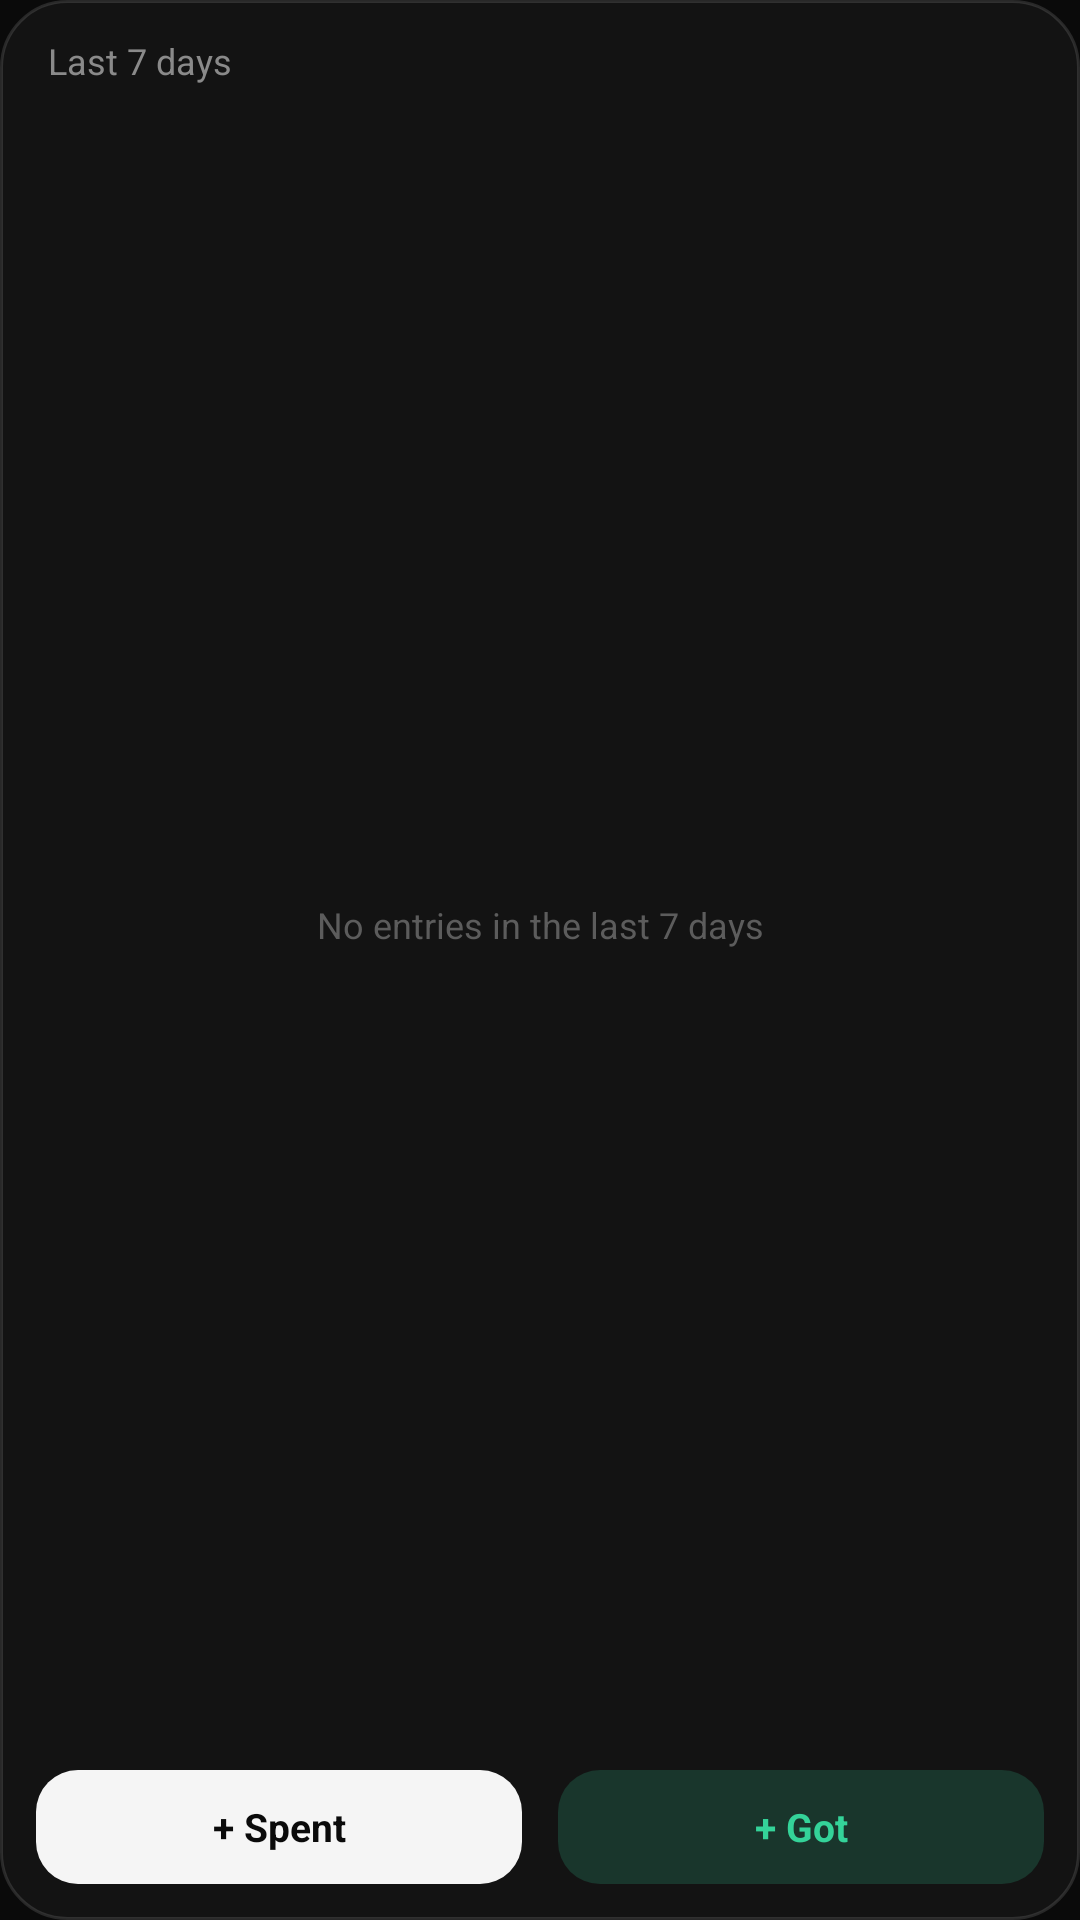

Produce the Android XML layout that renders to this screen, including the resource entries it uses.
<!-- AndroidManifest.xml: application theme AppTheme -->
<!-- res/layout/widget_add.xml -->
<LinearLayout xmlns:android="http://schemas.android.com/apk/res/android"
    android:id="@android:id/background"
    android:layout_width="match_parent"
    android:layout_height="match_parent"
    android:background="@drawable/widget_bg"
    android:orientation="vertical"
    android:padding="12dp">

    <LinearLayout
        android:id="@+id/header"
        android:layout_width="match_parent"
        android:layout_height="wrap_content"
        android:gravity="center_vertical"
        android:orientation="horizontal"
        android:paddingStart="4dp"
        android:paddingEnd="4dp">

        <TextView
            android:id="@+id/label"
            android:layout_width="0dp"
            android:layout_height="wrap_content"
            android:layout_weight="1"
            android:text="Last 7 days"
            android:textColor="#8A8A8A"
            android:textSize="12sp" />

        <TextView
            android:id="@+id/week"
            android:layout_width="wrap_content"
            android:layout_height="wrap_content"
            android:textColor="#F5F5F5"
            android:textSize="12sp"
            android:textStyle="bold" />
    </LinearLayout>

    <FrameLayout
        android:layout_width="match_parent"
        android:layout_height="0dp"
        android:layout_marginTop="6dp"
        android:layout_marginBottom="8dp"
        android:layout_weight="1">

        <ListView
            android:id="@+id/list"
            android:layout_width="match_parent"
            android:layout_height="match_parent"
            android:divider="#14FFFFFF"
            android:dividerHeight="1dp"
            android:scrollbars="none" />

        <TextView
            android:id="@+id/empty"
            android:layout_width="match_parent"
            android:layout_height="match_parent"
            android:gravity="center"
            android:text="No entries in the last 7 days"
            android:textColor="#5C5C5C"
            android:textSize="12sp" />
    </FrameLayout>

    <LinearLayout
        android:layout_width="match_parent"
        android:layout_height="38dp"
        android:orientation="horizontal">

        <TextView
            android:id="@+id/add_spent"
            android:layout_width="0dp"
            android:layout_height="match_parent"
            android:layout_marginEnd="6dp"
            android:layout_weight="1"
            android:background="@drawable/pill_white"
            android:gravity="center"
            android:text="+ Spent"
            android:textColor="#0A0A0A"
            android:textSize="13sp"
            android:textStyle="bold" />

        <TextView
            android:id="@+id/add_received"
            android:layout_width="0dp"
            android:layout_height="match_parent"
            android:layout_marginStart="6dp"
            android:layout_weight="1"
            android:background="@drawable/pill_green"
            android:gravity="center"
            android:text="+ Got"
            android:textColor="#34D399"
            android:textSize="13sp"
            android:textStyle="bold" />
    </LinearLayout>
</LinearLayout>
<!-- resources referenced by this layout -->
<resources>
  <!-- drawable pill_green (drawable) -->
  <shape xmlns:android="http://schemas.android.com/apk/res/android">
      <solid android:color="#2E34D399" />
      <corners android:radius="14dp" />
  </shape>
  <!-- drawable pill_white (drawable) -->
  <shape xmlns:android="http://schemas.android.com/apk/res/android">
      <solid android:color="#F5F5F5" />
      <corners android:radius="14dp" />
  </shape>
  <!-- drawable widget_bg (drawable) -->
  <shape xmlns:android="http://schemas.android.com/apk/res/android">
      <solid android:color="#F2141414" />
      <stroke android:width="1dp" android:color="#1FFFFFFF" />
      <corners android:radius="22dp" />
  </shape>
  <style name="AppTheme" parent="android:Theme.Material.NoActionBar">
          <item name="android:windowBackground">@color/bg</item>
          <item name="android:colorAccent">#34D399</item>
          <item name="android:statusBarColor">@android:color/transparent</item>
          <item name="android:navigationBarColor">@android:color/transparent</item>
      </style>
  <color name="bg">#0A0A0A</color>
</resources>
